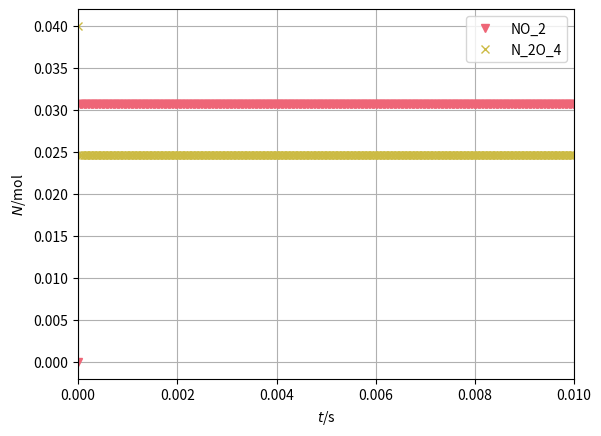

Recreate this plot in Python.
from matplotlib.pyplot import *
from numpy import *
from numpy.linalg import norm
from numpy import array as vector
import matplotlib.pyplot as plt
### Time integration of dimerization-dissociation reaction
## Coordinates (t)

## Constants
V = 0.001   # m**3: volume
C1 = 4.2e5  # m^3/(mol*s): factor 2NO2->N2O4
C2 = 1.6e7  # 1/s: factor N2O4->2NO2

## Initial conditions
t = 0          # s: time
N_NO2 = 0.00   # mol: amount NO2
N_N2O4 = 0.04  # mol: amount N2O4

## Boundary conditions
J_NO2 = 0   # mol/s: influx of NO2
J_N2O4 = 0  # mol/s: influx of N2O4

## Time-iteration parameters
## uncomment these for longer time integration
t1 = 0.01  # s: final time
dt = 1e-8  # s: time step
## uncomment these for shorter time integration
# t1 = 2e-7   # s: final time
# dt = 1e-10  # s: time step #@

## Plotting
dtplot = t1/360  # time interval between plots
tplot = dtplot   # time for next plot
figure
plot(t, N_NO2, 'v', color = '#EE6677')
plot(t, N_N2O4, 'x', color = '#CCBB44')
legend(['NO_2', 'N_2O_4'])
xlim([0, t1])
xlabel('${\it t}$/s'); ylabel('${\it N}$/mol')
grid(True) #@

## Numerical time integration
while t < t1:
  ## constitutive relations: rates of conversion
  xidot1 = C1 * (N_NO2)**2 / V
  xidot2 = C2 * N_N2O4
  ## constitutive relations: rates of formation (supplies)
  R_NO2 = -2 * xidot1 + 2 * xidot2
  R_N2O4 = xidot1 - xidot2

  ## step forward in time with balance laws
  t = t + dt
  N_NO2 = N_NO2 + (J_NO2 + R_NO2) * dt
  N_N2O4 = N_N2O4 + (J_N2O4 + R_N2O4) * dt #@

  ## plot
  if t > tplot:
    plot(t, N_NO2, 'v', color = '#EE6677')
    plot(t, N_N2O4, 'x', color = '#CCBB44')
    # pause(0.0001) # comment for matplotlib.online
    tplot = tplot + dtplot

plt.show()
